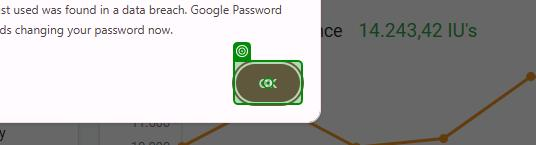
Task: Robotic Enterprise Framework Sample
Workflow: Sequence_2.0_Sample

Step 1: click on the push button in window 'Dashboard - Cyclos - Google Chrome' (chrome.exe)

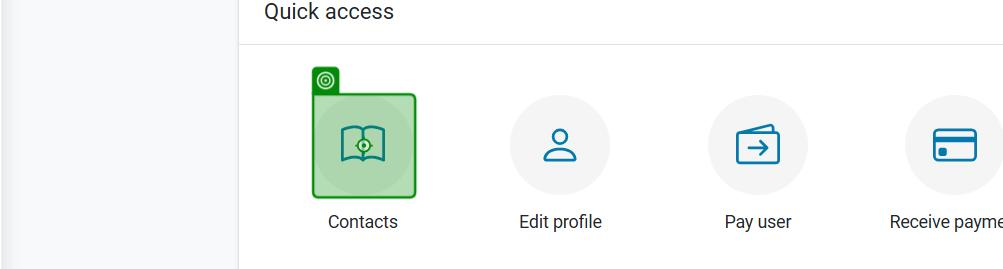
Step 2: click on the element in window 'Dashboard - Cyclos' (chrome.exe)
